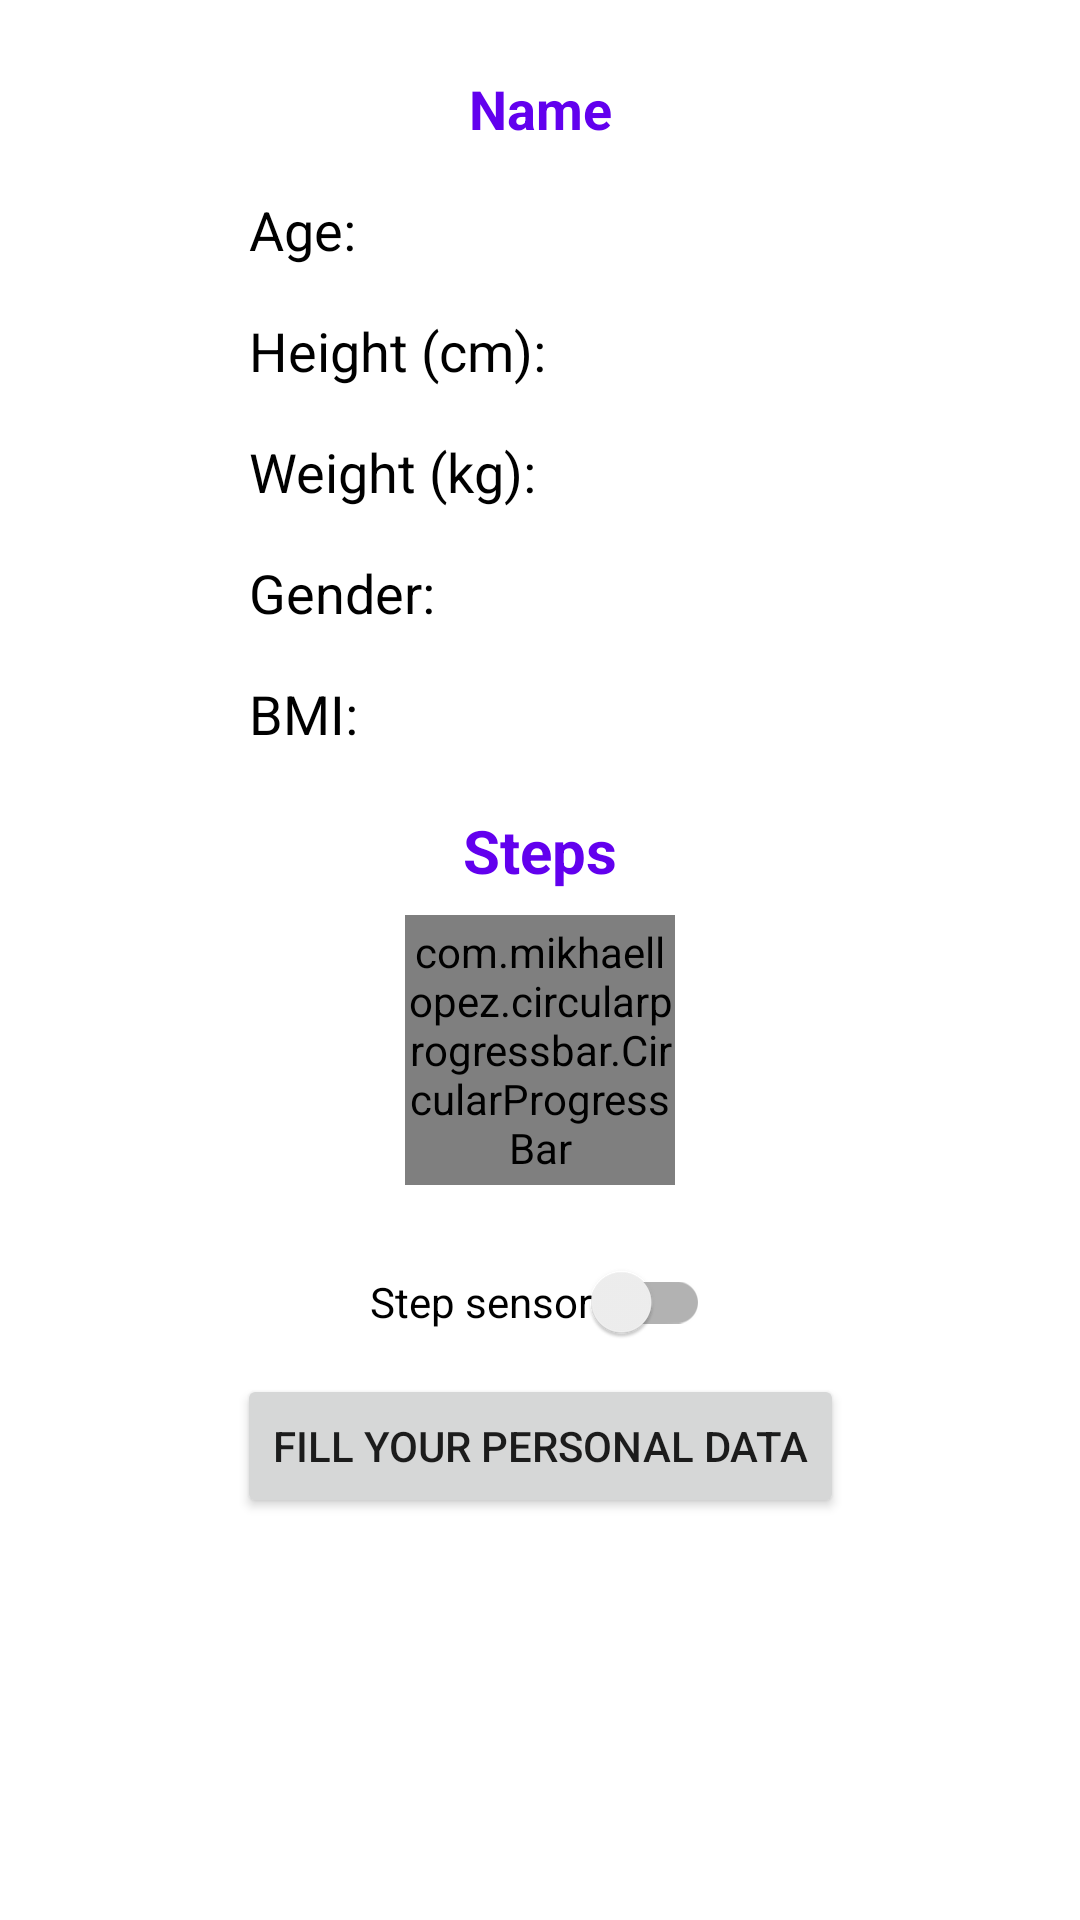

Android layout source for this screen:
<!-- AndroidManifest.xml: application theme Theme.SportsMAD -->
<!-- res/layout/fragment_profile.xml -->
<?xml version="1.0" encoding="utf-8"?>
<ScrollView xmlns:android="http://schemas.android.com/apk/res/android"
    xmlns:app="http://schemas.android.com/apk/res-auto"
    xmlns:tools="http://schemas.android.com/tools"
    android:orientation="vertical"
    android:layout_width="match_parent"
    android:layout_height="match_parent"
    tools:context=".ui.profile.ProfileFragment">
    <androidx.constraintlayout.widget.ConstraintLayout
        android:layout_width="match_parent"
        android:layout_height="wrap_content"
        app:layout_constraintEnd_toEndOf="parent"
        app:layout_constraintStart_toStartOf="parent"
        app:layout_constraintTop_toTopOf="parent">
            <LinearLayout
                android:layout_width="wrap_content"
                android:layout_height="wrap_content"
                android:orientation="vertical"
                android:padding="24dp"
                android:gravity="center"
                app:layout_constraintEnd_toEndOf="parent"
                app:layout_constraintStart_toStartOf="parent"
                app:layout_constraintTop_toTopOf="parent">
                <TextView
                    android:id="@+id/profile_userName_value"
                    android:layout_width="wrap_content"
                    android:layout_height="wrap_content"
                    android:text="@string/user_profile_initial_name"
                    android:layout_marginBottom="12dp"
                    android:textColor="@color/purple_500"
                    android:textStyle="bold"
                    android:textSize="18sp"/>
                <GridLayout
                    android:layout_width="match_parent"
                    android:layout_height="wrap_content"
                    android:alignmentMode="alignMargins"
                    android:useDefaultMargins="true"
                    android:columnCount="2"
                    android:rowCount="5">
                    <TextView
                        android:id="@+id/profile_fixed_age_txt"
                        android:layout_width="wrap_content"
                        android:layout_height="wrap_content"
                        android:text="@string/user_profile_age_txt"
                        android:layout_marginBottom="12dp"
                        android:textColor="@color/black"
                        android:textStyle="normal"
                        android:layout_marginHorizontal="12dp"
                        android:textSize="18sp"/>
                    <TextView
                        android:id="@+id/profile_userAge_value"
                        android:layout_width="wrap_content"
                        android:layout_height="wrap_content"
                        android:text=""
                        android:layout_marginBottom="12dp"
                        android:textColor="@color/black"
                        android:textStyle="normal"
                        android:layout_marginHorizontal="12dp"
                        android:textSize="18sp"/>
                    <TextView
                        android:id="@+id/profile_fixed_height_txt"
                        android:layout_width="wrap_content"
                        android:layout_height="wrap_content"
                        android:text="@string/user_profile_height_fixed"
                        android:layout_marginBottom="12dp"
                        android:textColor="@color/black"
                        android:textStyle="normal"
                        android:layout_marginHorizontal="12dp"
                        android:textSize="18sp"/>
                    <TextView
                        android:id="@+id/profile_userHeight_value"
                        android:layout_width="wrap_content"
                        android:layout_height="wrap_content"
                        android:text=""
                        android:layout_marginBottom="12dp"
                        android:textColor="@color/black"
                        android:textStyle="normal"
                        android:layout_marginHorizontal="12dp"
                        android:textSize="18sp"/>
                    <TextView
                        android:id="@+id/profile_fixed_weight_txt"
                        android:layout_width="wrap_content"
                        android:layout_height="wrap_content"
                        android:text="@string/user_profile_weight_fixed"
                        android:layout_marginBottom="12dp"
                        android:textColor="@color/black"
                        android:textStyle="normal"
                        android:layout_marginHorizontal="12dp"
                        android:textSize="18sp"/>
                    <TextView
                        android:id="@+id/profile_userWeight_value"
                        android:layout_width="wrap_content"
                        android:layout_height="wrap_content"
                        android:text=""
                        android:layout_marginBottom="12dp"
                        android:textColor="@color/black"
                        android:textStyle="normal"
                        android:layout_marginHorizontal="12dp"
                        android:textSize="18sp"/>
                    <TextView
                        android:id="@+id/profile_fixed_gender_txt"
                        android:layout_width="wrap_content"
                        android:layout_height="wrap_content"
                        android:text="@string/user_profile_gender_fixed"
                        android:layout_marginBottom="12dp"
                        android:textColor="@color/black"
                        android:textStyle="normal"
                        android:layout_marginHorizontal="12dp"
                        android:textSize="18sp"/>
                    <TextView
                        android:id="@+id/profile_userGender_value"
                        android:layout_width="wrap_content"
                        android:layout_height="wrap_content"
                        android:text=""
                        android:layout_marginBottom="12dp"
                        android:textColor="@color/black"
                        android:textStyle="normal"
                        android:layout_marginHorizontal="12dp"
                        android:textSize="18sp"/>
                    <TextView
                        android:id="@+id/profile_fixed_BMI_txt"
                        android:layout_width="wrap_content"
                        android:layout_height="wrap_content"
                        android:text="@string/user_profile_bmi_fixed"
                        android:layout_marginBottom="12dp"
                        android:textColor="@color/black"
                        android:textStyle="normal"
                        android:layout_marginHorizontal="12dp"
                        android:textSize="18sp"/>
                    <TextView
                        android:id="@+id/profile_userBMI_value"
                        android:layout_width="wrap_content"
                        android:layout_height="wrap_content"
                        android:text=""
                        android:layout_marginBottom="12dp"
                        android:textColor="@color/black"
                        android:textStyle="normal"
                        android:layout_marginHorizontal="12dp"
                        android:textSize="18sp"/>
                </GridLayout>


                <TextView
                    android:id="@+id/profile_fixed_steps_txt"
                    android:layout_width="match_parent"
                    android:layout_height="wrap_content"
                    android:layout_marginStart="8dp"
                    android:layout_marginTop="8dp"
                    android:layout_marginEnd="8dp"
                    android:layout_marginBottom="8dp"
                    android:text="@string/userprofile_fixed_steps"
                    android:textAlignment="center"
                    android:textColor="@color/purple_500"
                    android:textStyle="bold"
                    android:textSize="20sp" />


                <RelativeLayout
                    android:layout_width="match_parent"
                    android:layout_height="match_parent">
                    <com.mikhaellopez.circularprogressbar.CircularProgressBar
                        android:id="@+id/profile_circularProgressBarSteps"
                        android:layout_width="90dp"
                        android:layout_height="90dp"
                        android:layout_centerInParent="true"
                        app:cpb_background_progressbar_color="#b6bbd8"
                        app:cpb_background_progressbar_width="4dp"
                        app:cpb_progress_direction="to_right"
                        app:cpb_progressbar_color="@color/purple_500"
                        app:cpb_progressbar_width="8dp"
                        app:cpb_round_border="false" />
                    <TextView
                        android:id="@+id/profile_userSteps_value"
                        android:layout_width="wrap_content"
                        android:layout_height="wrap_content"
                        android:layout_centerInParent="true"
                        android:text=""
                        android:textAlignment="center"
                        android:textColor="@color/black"
                        android:textSize="26sp" />
                    <TextView
                        android:id="@+id/profile_userSteps_max"
                        android:layout_width="wrap_content"
                        android:layout_height="wrap_content"
                        android:layout_below="@id/profile_userSteps_value"
                        android:layout_centerInParent="true"
                        android:text=""
                        android:textAlignment="center"
                        android:textColor="@color/black"
                        android:textSize="14sp" />
                </RelativeLayout>
                <Space
                    android:layout_width="0dp"
                    android:layout_height="15dp"/>
                <androidx.appcompat.widget.SwitchCompat
                    android:id="@+id/switchStepSensor"
                    android:layout_width="wrap_content"
                    android:layout_height="wrap_content"
                    android:padding="14dp"
                    android:text="@string/step_sensor_switch_name"
                    app:layout_constraintBottom_toBottomOf="parent"
                    app:layout_constraintEnd_toEndOf="parent"
                    app:layout_constraintStart_toStartOf="parent"
                    app:layout_constraintTop_toTopOf="parent" />

                <Button
                    android:id="@+id/btn_fillPersonalData"
                    android:layout_width="wrap_content"
                    android:layout_height="wrap_content"
                    android:text="@string/btn_txt_fill_your_personal_data" />

            </LinearLayout>
    </androidx.constraintlayout.widget.ConstraintLayout>
</ScrollView>
<!-- resources referenced by this layout -->
<resources>
  <color name="black">#FF000000</color>
  <color name="purple_500">#FF6200EE</color>
  <string name="btn_txt_fill_your_personal_data">Fill your personal data</string>
  <string name="step_sensor_switch_name">Step sensor</string>
  <string name="user_profile_age_txt">Age:</string>
  <string name="user_profile_bmi_fixed">BMI:</string>
  <string name="user_profile_gender_fixed">Gender:</string>
  <string name="user_profile_height_fixed">Height (cm):</string>
  <string name="user_profile_initial_name">Name</string>
  <string name="user_profile_weight_fixed">Weight (kg):</string>
  <string name="userprofile_fixed_steps">Steps</string>
  <style name="Theme.SportsMAD" parent="Theme.MaterialComponents.DayNight.DarkActionBar">
          
          <item name="colorPrimary">@color/purple_500</item>
          <item name="colorPrimaryVariant">@color/purple_700</item>
          <item name="colorOnPrimary">@color/white</item>
          
          <item name="colorSecondary">@color/teal_200</item>
          <item name="colorSecondaryVariant">@color/teal_700</item>
          <item name="colorOnSecondary">@color/black</item>
          
          <item name="android:statusBarColor" tools:targetApi="l">?attr/colorPrimaryVariant</item>
          
      </style>
  <color name="purple_700">#FF3700B3</color>
  <color name="white">#FFFFFFFF</color>
  <color name="teal_200">#FF03DAC5</color>
  <color name="teal_700">#FF018786</color>
</resources>
